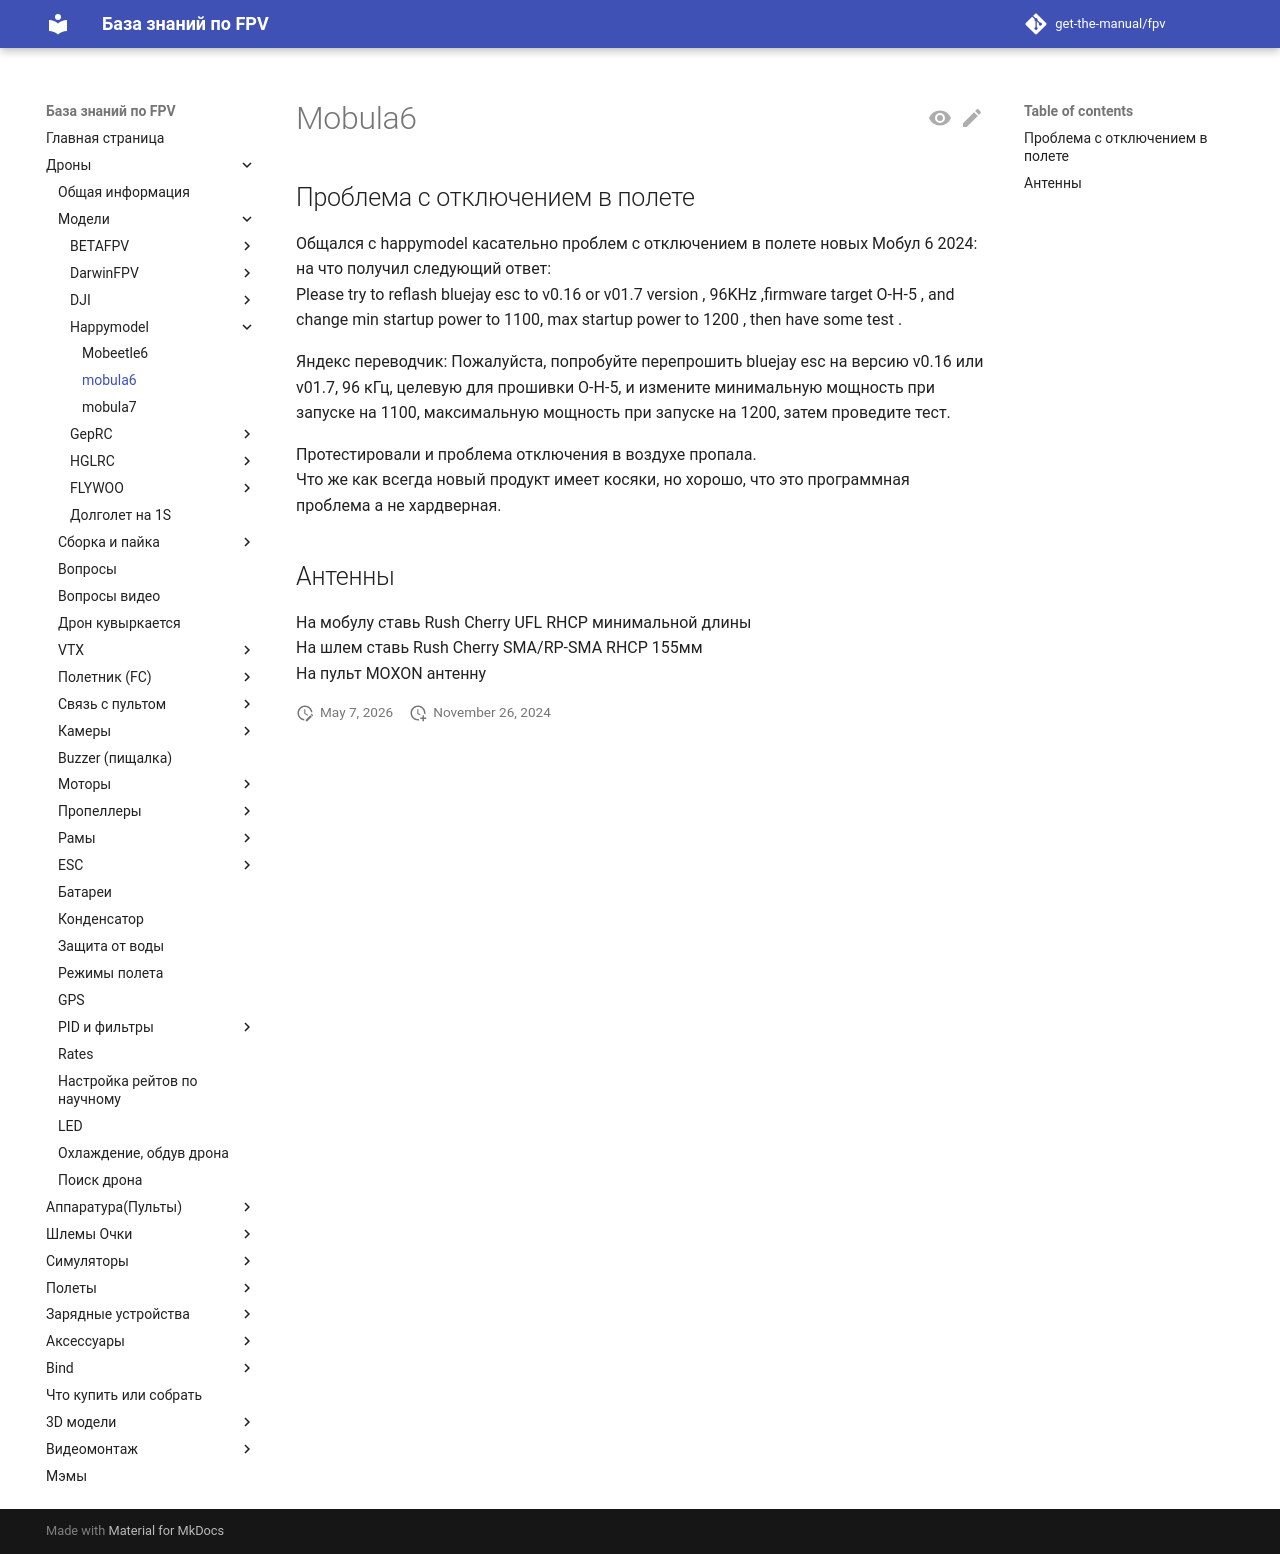

repository: get-the-manual/fpv · page: 00_Drones/01_Models/Happymodel/mobula6/index.html · generator: mkdocs

# Mobula6

## Проблема с отключением в полете
Общался с happymodel касательно проблем с отключением в полете новых Мобул 6 2024: на что получил следующий ответ:  
Please try to reflash bluejay esc to v0.16 or v01.7 version , 96KHz ,firmware target O-H-5 ,  and change min startup power to 1100, max startup power to 1200 , then have some test .

Яндекс переводчик: Пожалуйста, попробуйте перепрошить bluejay esc на версию v0.16 или v01.7, 96 кГц, целевую для прошивки O-H-5, и измените минимальную мощность при запуске на 1100, максимальную мощность при запуске на 1200, затем проведите тест.

Протестировали и проблема отключения в воздухе пропала.  
Что же как всегда новый продукт имеет косяки, но хорошо, что это программная проблема а не хардверная.  

## Антенны
На мобулу ставь Rush Cherry UFL RHCP минимальной длины  
На шлем ставь Rush Cherry SMA/RP-SMA RHCP 155мм  
На пульт MOXON антенну  
